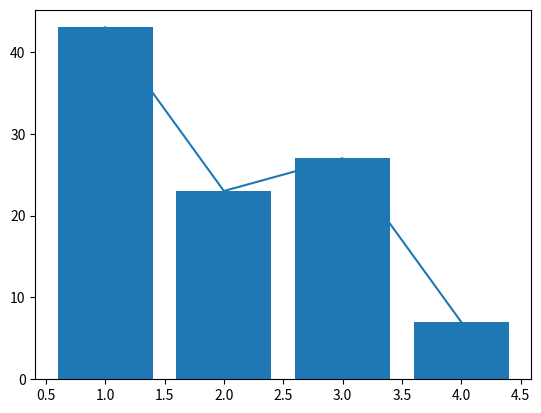

The matplotlib source for this figure:
"""
Ex 19.

Create the function random which will return an array of x randomly assigned numbers from a given range.
"""

import numpy as np
import matplotlib.pyplot as plt
import random

class Data_Plotter:
  type = ""
  X = np.array([])
  Y = np.array([])

  def __init__(self, type, x, y):
    self.type = type
    self.X = x
    self.Y = y
  
  def bar(self):
    plt.bar(self.X, self.Y)
  
  def hist(self):
    plt.hist(self.Y)
  
  def pie(self):
    plt.pie(self.Y)
  
  def line(self):
    plt.plot(self.X,self.Y)
  
  def plot(self):
    if(self.type.lower()== "bar"):
      self.bar()
    elif(self.type.lower()== "line"):
      self.line()
    elif(self.type.lower()== "pie"):
      self.pie()
    else:
      self.hist()
  
  def change_type(self, type):
    self.type = type
  
  def random(self,x, lower,upper):
    arr = []
    for i in range(x):
      arr.append(random.randrange(lower,upper))
    return arr
    

dp1 = Data_Plotter("Line", [1,2,3,4], [43,23,27,7])
dp1.plot()
dp1.change_type("Bar")
dp1.plot()
print(dp1.random(10,0,10))